Labelled photos from "data3", an image-classification folder in An-Shan/Bag-recognition-with-VGG16. The possible labels are: backpack, bucket bag, duffle bag, fanny pack, luggage, messenger bag, saddle bag, satchel, sleeping bag, tote bag.

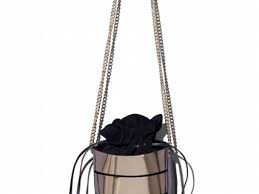
Label: bucket bag

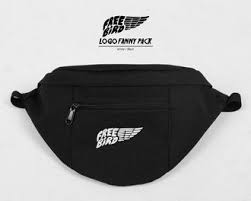
Label: fanny pack

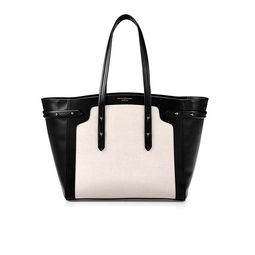
Label: tote bag

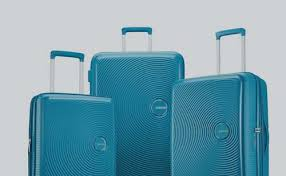
Label: luggage

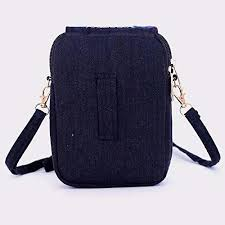
Label: messenger bag

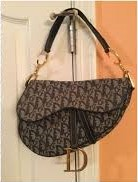
Label: saddle bag
